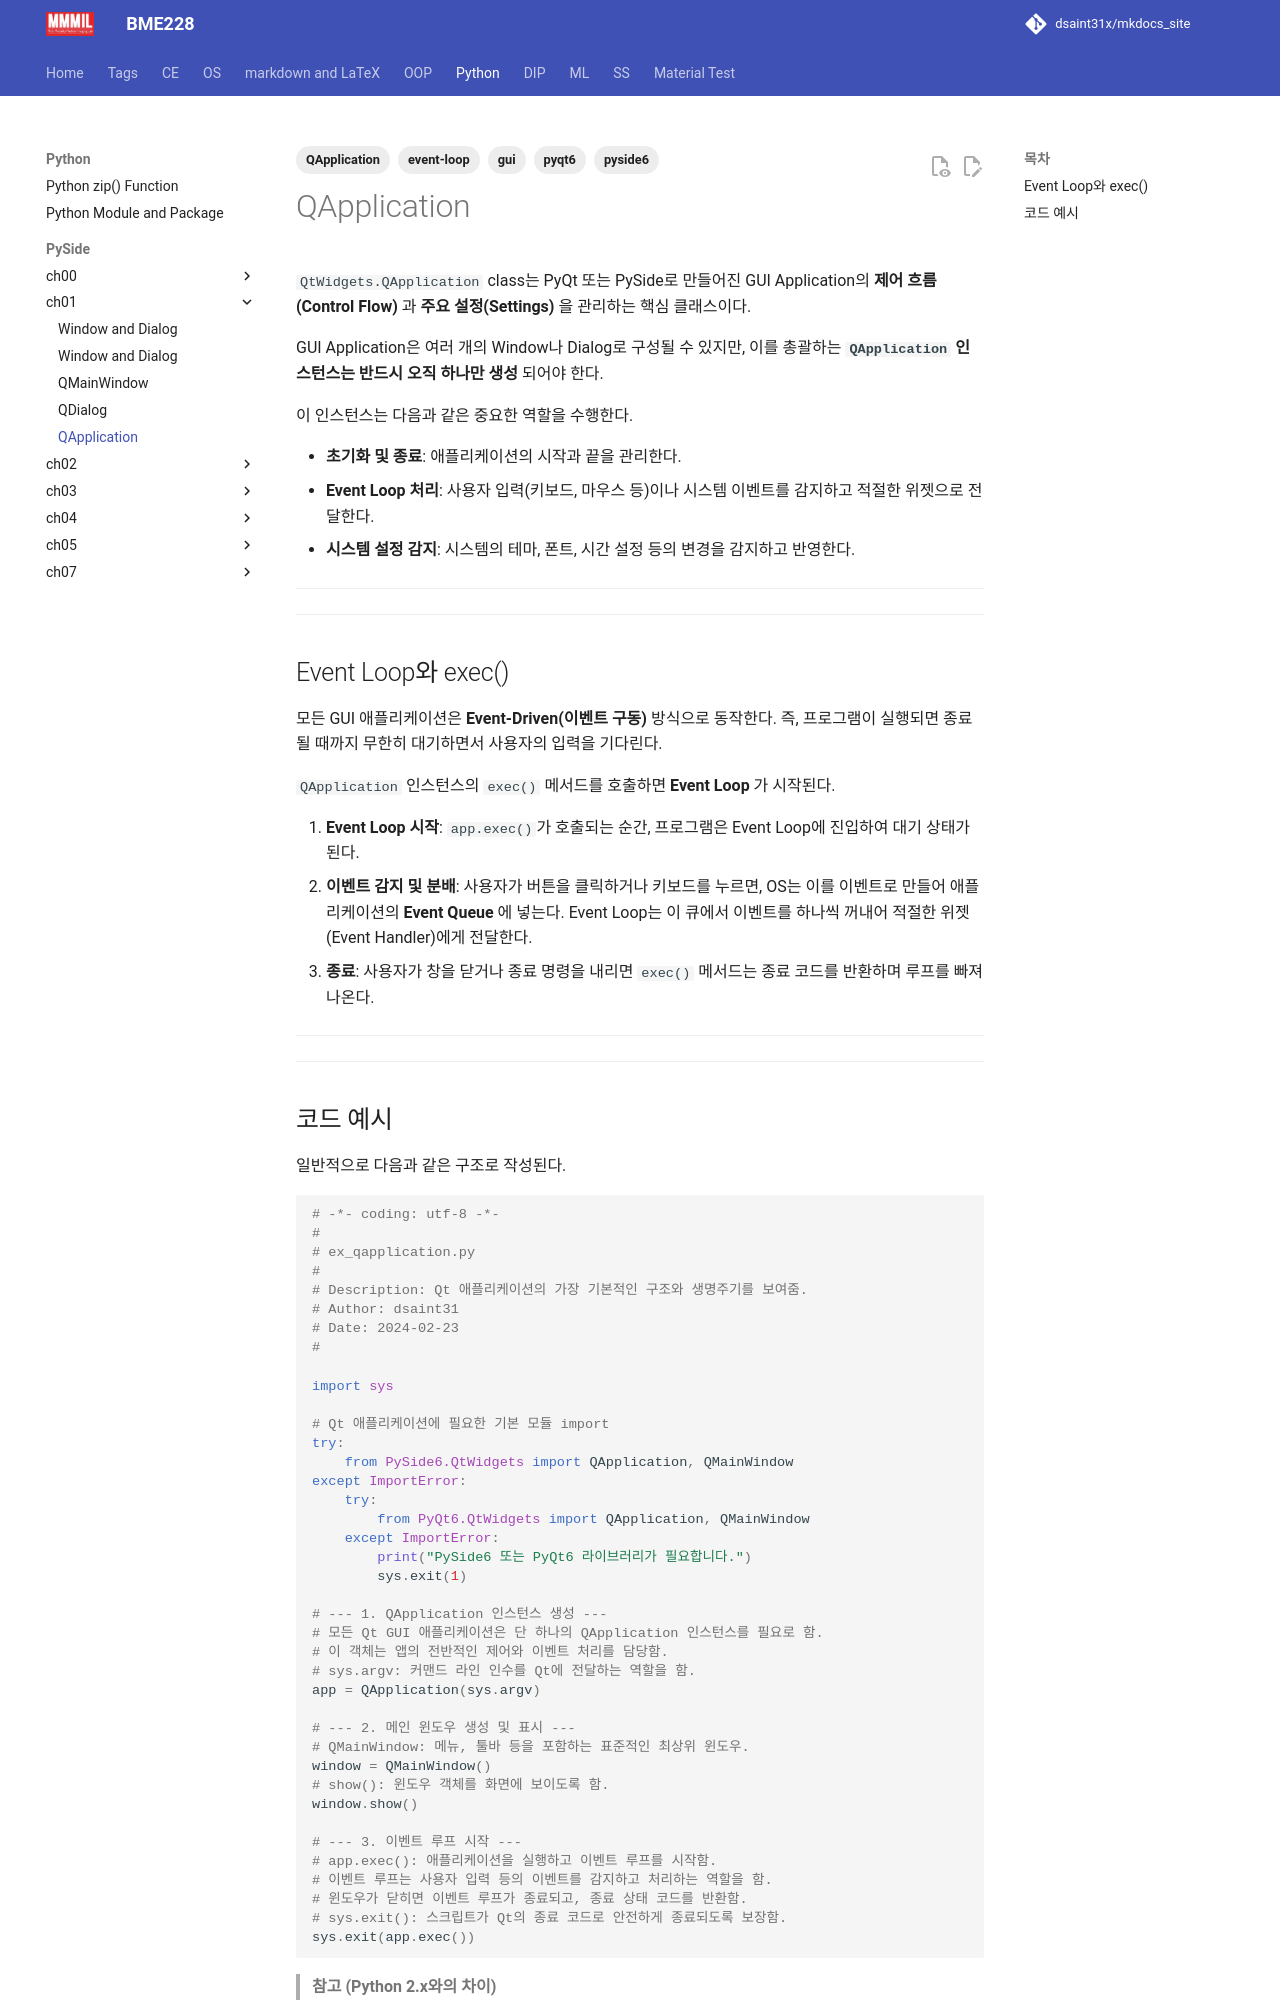

repository: dsaint31x/mkdocs_site · page: python/pyside/ch01_s04_3_qapplication/index.html · generator: mkdocs

---
title: QApplication
tags: [pyside6, pyqt6, QApplication, event-loop, gui]
---

# QApplication

`QtWidgets.QApplication` class는 PyQt 또는 PySide로 만들어진 GUI Application의 **제어 흐름(Control Flow)** 과 **주요 설정(Settings)** 을 관리하는 핵심 클래스이다.

GUI Application은 여러 개의 Window나 Dialog로 구성될 수 있지만, 이를 총괄하는 **`QApplication` 인스턴스는 반드시 오직 하나만 생성** 되어야 한다.

이 인스턴스는 다음과 같은 중요한 역할을 수행한다.

*   **초기화 및 종료**: 애플리케이션의 시작과 끝을 관리한다.
*   **Event Loop 처리**: 사용자 입력(키보드, 마우스 등)이나 시스템 이벤트를 감지하고 적절한 위젯으로 전달한다.
*   **시스템 설정 감지**: 시스템의 테마, 폰트, 시간 설정 등의 변경을 감지하고 반영한다.

---

---

## Event Loop와 exec()

모든 GUI 애플리케이션은 **Event-Driven(이벤트 구동)** 방식으로 동작한다. 즉, 프로그램이 실행되면 종료될 때까지 무한히 대기하면서 사용자의 입력을 기다린다.

`QApplication` 인스턴스의 `exec()` 메서드를 호출하면 **Event Loop** 가 시작된다.

1.  **Event Loop 시작**: `app.exec()`가 호출되는 순간, 프로그램은 Event Loop에 진입하여 대기 상태가 된다.
2.  **이벤트 감지 및 분배**: 사용자가 버튼을 클릭하거나 키보드를 누르면, OS는 이를 이벤트로 만들어 애플리케이션의 **Event Queue** 에 넣는다. Event Loop는 이 큐에서 이벤트를 하나씩 꺼내어 적절한 위젯(Event Handler)에게 전달한다.
3.  **종료**: 사용자가 창을 닫거나 종료 명령을 내리면 `exec()` 메서드는 종료 코드를 반환하며 루프를 빠져나온다.

---

---
